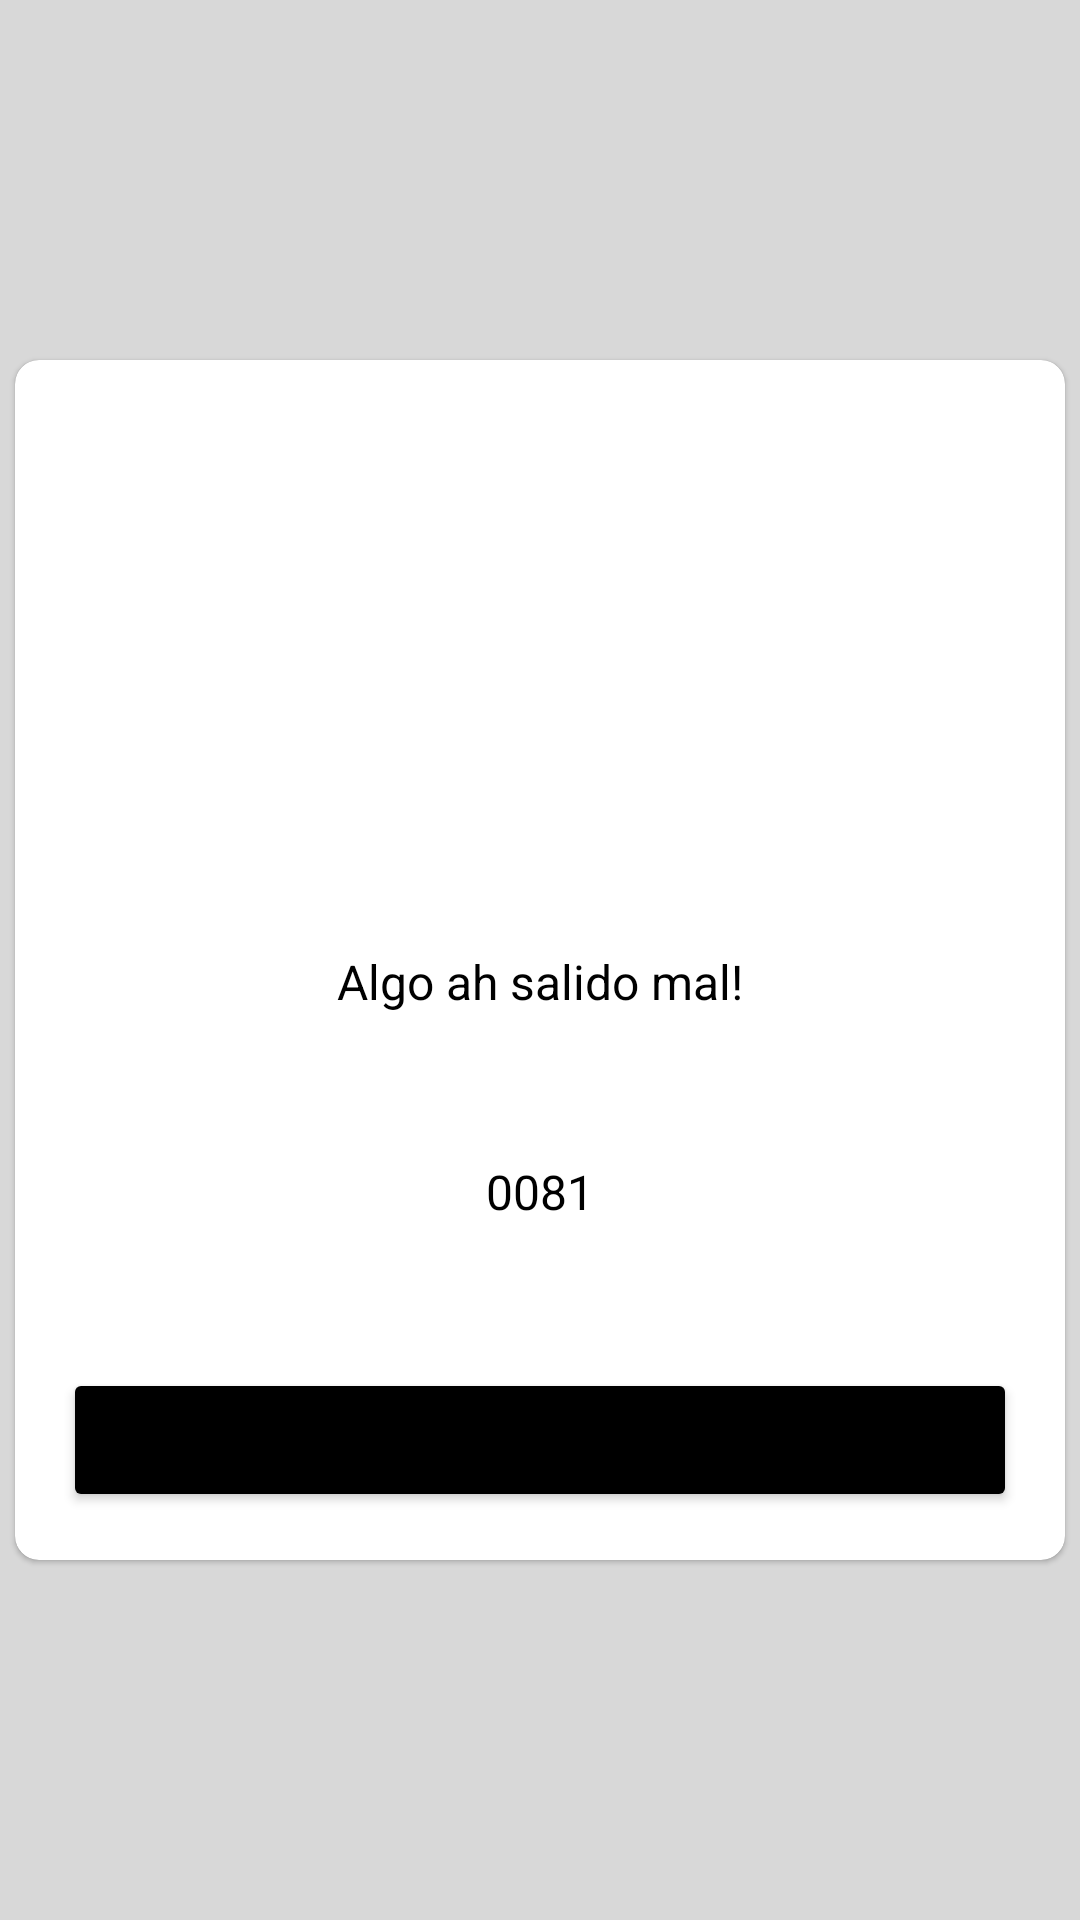

Write the Android layout XML for this screen, with the resource values it uses.
<!-- AndroidManifest.xml: application theme Theme.GovermentApp -->
<!-- res/layout/dialog_error.xml -->
<?xml version="1.0" encoding="utf-8"?>
<androidx.constraintlayout.widget.ConstraintLayout xmlns:android="http://schemas.android.com/apk/res/android"
    android:layout_width="match_parent"
    android:layout_height="match_parent"
    android:background="@color/shadow_back"
    xmlns:app="http://schemas.android.com/apk/res-auto">

    <com.google.android.material.card.MaterialCardView
        android:layout_width="350dp"
        android:layout_height="400dp"
        app:layout_constraintStart_toStartOf="parent"
        app:layout_constraintEnd_toEndOf="parent"
        app:layout_constraintTop_toTopOf="parent"
        app:layout_constraintBottom_toBottomOf="parent"
        app:cardCornerRadius="@dimen/min_margin"
        android:padding="@dimen/regular_margin"
        android:elevation="@dimen/regular_margin"
        android:background="@color/transparent"
        >
        <androidx.constraintlayout.widget.ConstraintLayout
            android:layout_width="match_parent"
            android:layout_height="match_parent">

            <ImageView
                android:id="@+id/icon_alert"
                android:layout_width="match_parent"
                android:layout_height="@dimen/img_size_error"
                android:src="@drawable/baseline_error_24"
                app:layout_constraintTop_toTopOf="parent"
                app:layout_constraintBottom_toTopOf="@id/tv_title"
                />

            <TextView
                android:id="@+id/tv_title"
                android:layout_width="match_parent"
                android:layout_height="wrap_content"
                android:text="@string/error_general_title"
                android:gravity="center"
                android:textColor="@color/black"
                android:textSize="@dimen/regular_text"
                app:layout_constraintTop_toBottomOf="@id/icon_alert"
                app:layout_constraintBottom_toTopOf="@id/tv_code"/>
            <TextView
                android:id="@+id/tv_code"
                android:layout_width="match_parent"
                android:layout_height="wrap_content"
                android:gravity="center"
                android:textColor="@color/black"
                android:textSize="@dimen/regular_text"
                app:layout_constraintTop_toBottomOf="@id/tv_title"
                app:layout_constraintBottom_toTopOf="@id/btn_ok"
                android:text="@string/error_general_id"/>
            <Button
                android:id="@+id/btn_ok"
                android:layout_width="match_parent"
                android:layout_height="wrap_content"
                android:gravity="center"
                android:layout_marginHorizontal="@dimen/regular_margin"
                android:layout_marginBottom="@dimen/regular_margin"
                app:layout_constraintBottom_toBottomOf="parent"
                android:backgroundTint="@color/black"
                android:text="@string/btn_understand"/>

        </androidx.constraintlayout.widget.ConstraintLayout>
    </com.google.android.material.card.MaterialCardView>

</androidx.constraintlayout.widget.ConstraintLayout>
<!-- resources referenced by this layout -->
<resources>
  <color name="black">#FF000000</color>
  <color name="shadow_back">#280C0C0C</color>
  <color name="transparent">#00FFFFFF</color>
  <dimen name="img_size_error">100dp</dimen>
  <dimen name="min_margin">8dp</dimen>
  <dimen name="regular_margin">16dp</dimen>
  <dimen name="regular_text">16sp</dimen>
  <string name="btn_understand">Entendido</string>
  <string name="error_general_id">0081</string>
  <string name="error_general_title">Algo ah salido mal!</string>
  <style name="Theme.GovermentApp" parent="Theme.MaterialComponents.DayNight.DarkActionBar">
          
          <item name="colorPrimary">@color/purple_500</item>
          <item name="colorPrimaryVariant">@color/purple_700</item>
          <item name="colorOnPrimary">@color/white</item>
          
          <item name="colorSecondary">@color/teal_200</item>
          <item name="colorSecondaryVariant">@color/teal_700</item>
          <item name="colorOnSecondary">@color/black</item>
          
          <item name="android:statusBarColor">?attr/colorPrimaryVariant</item>
          
      </style>
  <color name="purple_500">#FF6200EE</color>
  <color name="purple_700">#031468</color>
  <color name="white">#FFFFFFFF</color>
  <color name="teal_200">#FF03DAC5</color>
  <color name="teal_700">#FF018786</color>
</resources>
